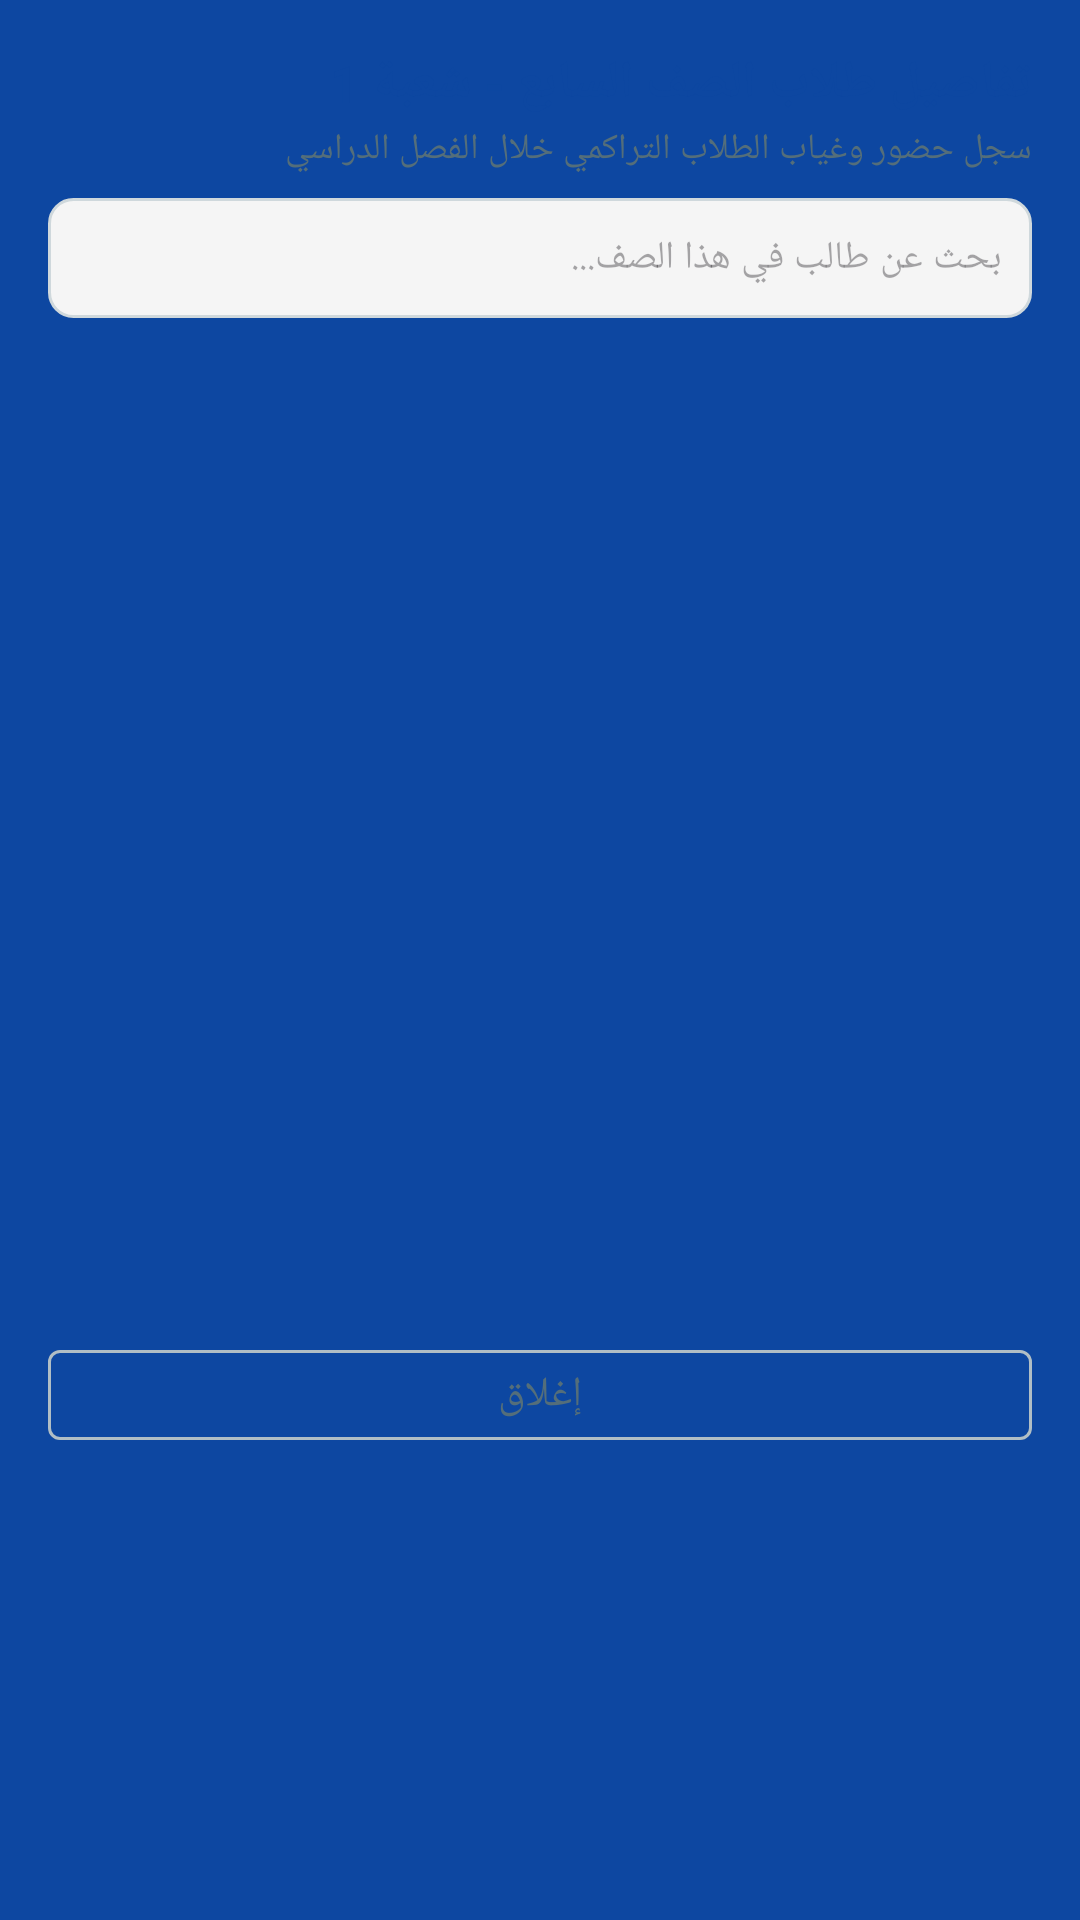

Here is an Android app screen rendered from its layout file. Give the layout XML and the strings, colors and styles it references.
<!-- AndroidManifest.xml: application theme Theme.RaselSMS -->
<!-- res/layout/dialog_class_details.xml -->
<?xml version="1.0" encoding="utf-8"?>
<LinearLayout xmlns:android="http://schemas.android.com/apk/res/android"
    xmlns:app="http://schemas.android.com/apk/res-auto"
    xmlns:tools="http://schemas.android.com/tools"
    android:layout_width="match_parent"
    android:layout_height="wrap_content"
    android:orientation="vertical"
    android:padding="16dp">

    <TextView
        android:id="@+id/tvClassDetailTitle"
        android:layout_width="match_parent"
        android:layout_height="wrap_content"
        android:text="تفاصيل طلاب الصف السابع - شعبة 1"
        android:textColor="#0D47A1"
        android:textSize="17sp"
        android:textStyle="bold" />

    <TextView
        android:id="@+id/tvClassDetailSub"
        android:layout_width="match_parent"
        android:layout_height="wrap_content"
        android:layout_marginTop="2dp"
        android:text="سجل حضور وغياب الطلاب التراكمي خلال الفصل الدراسي"
        android:textColor="#546E7A"
        android:textSize="12sp" />

    <EditText
        android:id="@+id/etSearchClassDetail"
        android:layout_width="match_parent"
        android:layout_height="40dp"
        android:layout_marginTop="8dp"
        android:background="@drawable/rounded_edittext"
        android:hint="بحث عن طالب في هذا الصف..."
        android:paddingStart="10dp"
        android:paddingEnd="10dp"
        android:textSize="13sp" />

    <androidx.recyclerview.widget.RecyclerView
        android:id="@+id/rvClassDetailStudents"
        android:layout_width="match_parent"
        android:layout_height="320dp"
        android:layout_marginTop="8dp"
        tools:listitem="@layout/item_student_stat" />

    <com.google.android.material.button.MaterialButton
        android:id="@+id/btnCloseClassDetail"
        style="@style/Widget.MaterialComponents.Button.OutlinedButton"
        android:layout_width="match_parent"
        android:layout_height="42dp"
        android:layout_marginTop="10dp"
        android:text="إغلاق"
        android:textColor="#546E7A"
        app:strokeColor="#B0BEC5" />
</LinearLayout>
<!-- res/layout/item_student_stat.xml (included above) -->
<?xml version="1.0" encoding="utf-8"?>
<com.google.android.material.card.MaterialCardView xmlns:android="http://schemas.android.com/apk/res/android"
    xmlns:app="http://schemas.android.com/apk/res-auto"
    android:layout_width="match_parent"
    android:layout_height="wrap_content"
    android:layout_marginStart="8dp"
    android:layout_marginEnd="8dp"
    android:layout_marginTop="4dp"
    android:layout_marginBottom="4dp"
    app:cardCornerRadius="10dp"
    app:cardElevation="1.5dp"
    app:strokeColor="#ECEFF1"
    app:strokeWidth="1dp">

    <LinearLayout
        android:layout_width="match_parent"
        android:layout_height="wrap_content"
        android:orientation="vertical"
        android:padding="12dp">

        <LinearLayout
            android:layout_width="match_parent"
            android:layout_height="wrap_content"
            android:orientation="horizontal"
            android:gravity="center_vertical">

            <LinearLayout
                android:layout_width="0dp"
                android:layout_height="wrap_content"
                android:layout_weight="1"
                android:orientation="vertical">

                <TextView
                    android:id="@+id/tvStudentName"
                    android:layout_width="match_parent"
                    android:layout_height="wrap_content"
                    android:text="اسم الطالب"
                    android:textColor="#212121"
                    android:textSize="15sp"
                    android:textStyle="bold" />

                <TextView
                    android:id="@+id/tvStudentPhone"
                    android:layout_width="match_parent"
                    android:layout_height="wrap_content"
                    android:layout_marginTop="2dp"
                    android:text="059xxxxxxx"
                    android:textColor="#757575"
                    android:textSize="12sp" />
            </LinearLayout>

            <TextView
                android:id="@+id/tvAttendanceRate"
                android:layout_width="wrap_content"
                android:layout_height="wrap_content"
                android:background="@drawable/badge_bg"
                android:backgroundTint="#E8F5E9"
                android:paddingStart="10dp"
                android:paddingTop="4dp"
                android:paddingEnd="10dp"
                android:paddingBottom="4dp"
                android:text="96.5%"
                android:textColor="#2E7D32"
                android:textSize="14sp"
                android:textStyle="bold" />
        </LinearLayout>

        <ProgressBar
            android:id="@+id/progressAttendance"
            style="?android:attr/progressBarStyleHorizontal"
            android:layout_width="match_parent"
            android:layout_height="6dp"
            android:layout_marginTop="8dp"
            android:layout_marginBottom="6dp"
            android:max="100"
            android:progress="96"
            android:progressTint="#2E7D32" />

        <LinearLayout
            android:layout_width="match_parent"
            android:layout_height="wrap_content"
            android:orientation="horizontal">

            <TextView
                android:id="@+id/tvPresentDays"
                android:layout_width="0dp"
                android:layout_height="wrap_content"
                android:layout_weight="1"
                android:text="حضور: 45 يوم"
                android:textColor="#2E7D32"
                android:textSize="12sp" />

            <TextView
                android:id="@+id/tvAbsentDays"
                android:layout_width="0dp"
                android:layout_height="wrap_content"
                android:layout_weight="1"
                android:text="غياب: 2 يوم"
                android:textColor="#C62828"
                android:textSize="12sp" />
        </LinearLayout>
    </LinearLayout>
</com.google.android.material.card.MaterialCardView>
<!-- resources referenced by this layout -->
<resources>
  <!-- drawable badge_bg (drawable) -->
  <?xml version="1.0" encoding="utf-8"?>
  <shape xmlns:android="http://schemas.android.com/apk/res/android"
      android:shape="rectangle">
      <corners android:radius="16dp" />
      <solid android:color="#ECEFF1" />
  </shape>
  <!-- drawable rounded_edittext (drawable) -->
  <?xml version="1.0" encoding="utf-8"?>
  <shape xmlns:android="http://schemas.android.com/apk/res/android"
      android:shape="rectangle">
      <corners android:radius="8dp" />
      <solid android:color="#F5F5F5" />
      <stroke android:width="1dp" android:color="#CFD8DC" />
  </shape>
  <style name="Theme.RaselSMS" parent="Theme.Material3.DayNight.NoActionBar">
          
          <item name="colorPrimary">@color/primary</item>
          <item name="colorPrimaryVariant">@color/primary_variant</item>
          <item name="colorOnPrimary">@color/surface</item>
          
          <item name="colorSecondary">@color/secondary</item>
          <item name="colorSecondaryVariant">@color/secondary_variant</item>
          <item name="colorOnSecondary">@color/surface</item>
          
          <item name="android:statusBarColor">@color/primary</item>
          <item name="android:windowLightStatusBar">false</item>
          
          <item name="android:windowBackground">@color/background</item>
      </style>
  <color name="primary">#0D47A1</color>
  <color name="primary_variant">#0A3880</color>
  <color name="surface">#FFFFFF</color>
  <color name="secondary">#E65100</color>
  <color name="secondary_variant">#BF360C</color>
  <color name="background">#0D47A1</color>
</resources>
